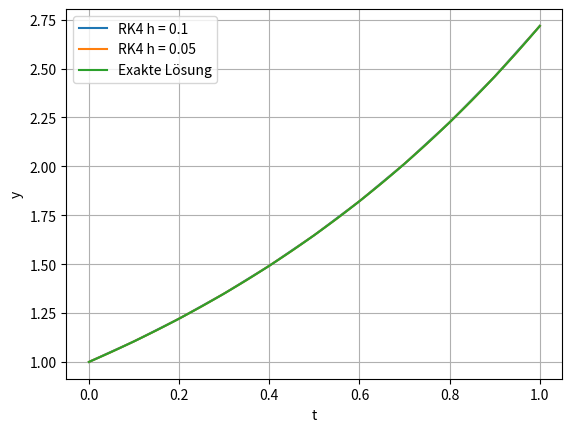
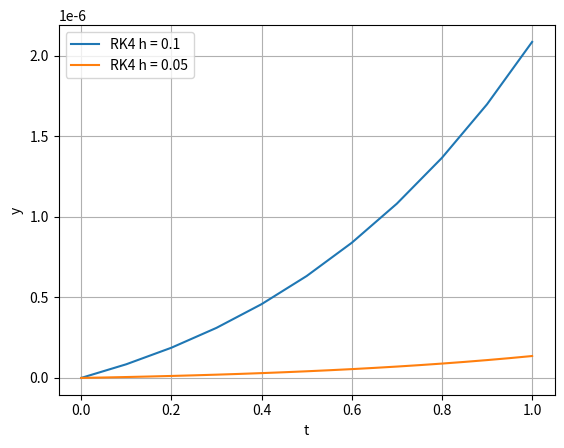

Reproduce these figures in Python, in order.
import numpy as np
import matplotlib.pyplot as plt

def f(t, y): return y
def y_exact(x): return np.exp(x)

def rk_4(f,a,b,n,y0):
    x = np.zeros(n + 1)
    y = np.zeros(n + 1)

    x[0] = a
    y[0] = y0
    h = (b - a) / n

    for i in range(0, n):
        x[i + 1] = x[i] + h

        k1 = f(x[i], y[i])
        k2 = f(x[i] + 0.5 * h, y[i] + 0.5 * h * k1)
        k3 = f(x[i] + 0.5 * h, y[i] + 0.5 * h * k2)
        k4 = f(x[i] + h, y[i] + h * k3)

        y[i + 1] = y[i] + h * (1 / 6) * (k1 + 2 * k2 + 2 * k3 + k4)
    return x,y

a = 0
b = 1
y0 = 1
n1 = 10
n2 = 20

[x1,y1] = rk_4(f,a,b,n1,y0)
[x2,y2] = rk_4(f,a,b,n2,y0)

x_new = np.linspace(a,b, 100)

plt.plot(x1, y1, x2, y2, x_new, y_exact(x_new))
plt.legend(["RK4 h = 0.1", "RK4 h = 0.05", "Exakte Lösung"])
plt.xlabel("t")
plt.ylabel("y")
plt.grid("major")

# Fehlerberechnung des Absoluten Fehler
fehler_rk1 = np.abs(y1 - y_exact(x1))
fehler_rk2 = np.abs(y2 - y_exact(x2))

plt.figure()
plt.plot(x1, fehler_rk1, x2, fehler_rk2)
plt.legend(["RK4 h = 0.1", "RK4 h = 0.05"])
plt.xlabel("t")
plt.ylabel("y")
plt.grid("major")

plt.show()